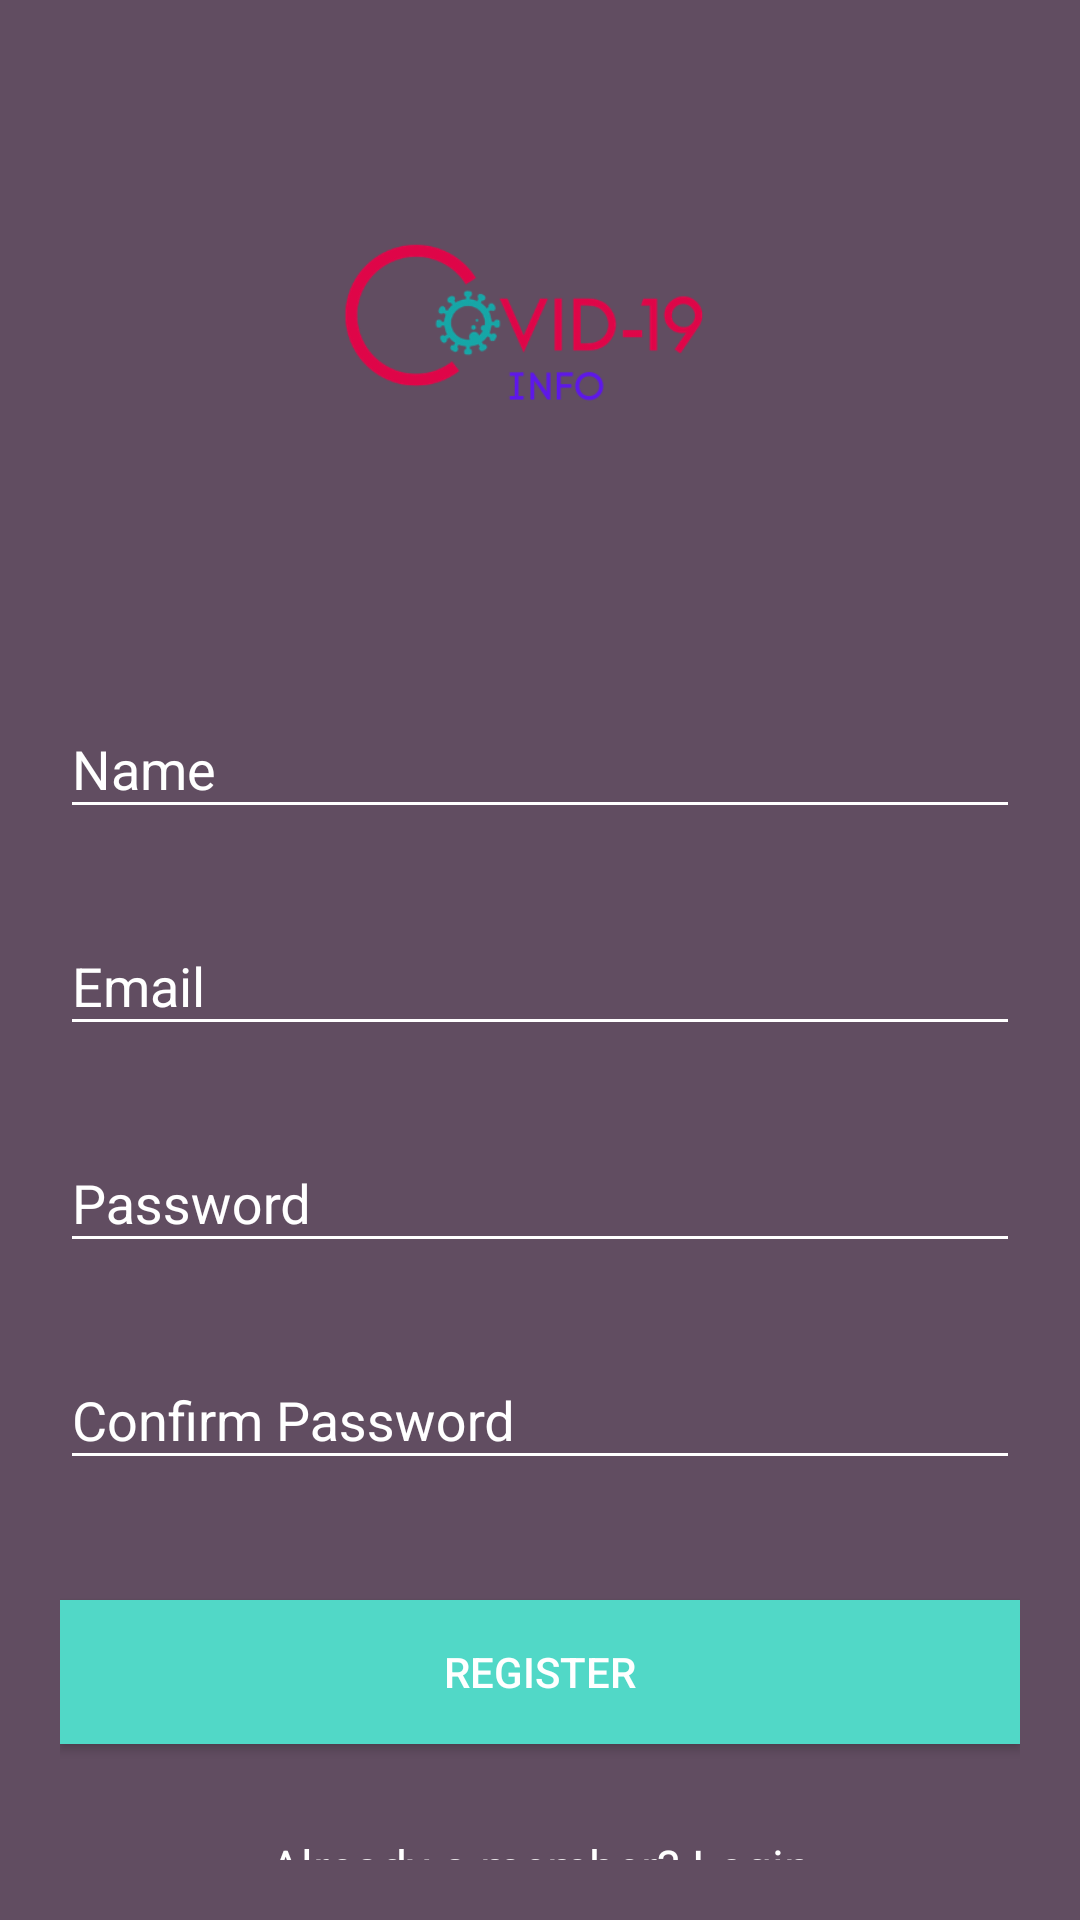

Write the Android layout XML for this screen, with the resource values it uses.
<!-- AndroidManifest.xml: application theme AppTheme -->
<!-- res/layout/activity_register.xml -->
<?xml version="1.0" encoding="utf-8"?>
<androidx.core.widget.NestedScrollView xmlns:android="http://schemas.android.com/apk/res/android"
    xmlns:tools="http://schemas.android.com/tools"
    android:id="@+id/nestedScrollView"
    android:layout_width="match_parent"
    android:layout_height="match_parent"
    android:background="@color/colorBackground"
    android:paddingBottom="20dp"
    android:paddingLeft="20dp"
    android:paddingRight="20dp"
    android:paddingTop="20dp"
    tools:context=".activities.LoginActivity">

    <androidx.appcompat.widget.LinearLayoutCompat
        android:layout_width="match_parent"
        android:layout_height="match_parent"
        android:orientation="vertical">

        <androidx.appcompat.widget.AppCompatImageView
            android:layout_width="wrap_content"
            android:layout_height="200dp"
            android:layout_gravity="center_horizontal"
            android:src="@drawable/logo" />

        <com.google.android.material.textfield.TextInputLayout
            android:id="@+id/textInputLayoutName"
            android:layout_width="match_parent"
            android:layout_height="wrap_content"
            android:layout_marginTop="4dp">

            <com.google.android.material.textfield.TextInputEditText
                android:id="@+id/textInputEditTextName"
                android:layout_width="match_parent"
                android:layout_height="wrap_content"
                android:hint="@string/hint_name"
                android:inputType="text"
                android:maxLines="1"
                android:textColor="@android:color/white" />
        </com.google.android.material.textfield.TextInputLayout>

        <com.google.android.material.textfield.TextInputLayout
            android:id="@+id/textInputLayoutEmail"
            android:layout_width="match_parent"
            android:layout_height="wrap_content"
            android:layout_marginTop="20dp">

            <com.google.android.material.textfield.TextInputEditText
                android:id="@+id/textInputEditTextEmail"
                android:layout_width="match_parent"
                android:layout_height="wrap_content"
                android:hint="@string/hint_email"
                android:inputType="text"
                android:maxLines="1"
                android:textColor="@android:color/white" />
        </com.google.android.material.textfield.TextInputLayout>

        <com.google.android.material.textfield.TextInputLayout
            android:id="@+id/textInputLayoutPassword"
            android:layout_width="match_parent"
            android:layout_height="wrap_content"
            android:layout_marginTop="20dp">

            <com.google.android.material.textfield.TextInputEditText
                android:id="@+id/textInputEditTextPassword"
                android:layout_width="match_parent"
                android:layout_height="wrap_content"
                android:hint="@string/hint_password"
                android:inputType="textPassword"
                android:maxLines="1"
                android:textColor="@android:color/white" />
        </com.google.android.material.textfield.TextInputLayout>

        <com.google.android.material.textfield.TextInputLayout
            android:id="@+id/textInputLayoutConfirmPassword"
            android:layout_width="match_parent"
            android:layout_height="wrap_content"
            android:layout_marginTop="20dp">

            <com.google.android.material.textfield.TextInputEditText
                android:id="@+id/textInputEditTextConfirmPassword"
                android:layout_width="match_parent"
                android:layout_height="wrap_content"
                android:hint="@string/hint_confirm_password"
                android:inputType="textPassword"
                android:maxLines="1"
                android:textColor="@android:color/white" />
        </com.google.android.material.textfield.TextInputLayout>

        <androidx.appcompat.widget.AppCompatButton
            android:id="@+id/appCompatButtonRegister"
            android:layout_width="match_parent"
            android:layout_height="wrap_content"
            android:layout_marginTop="40dp"
            android:background="@color/colorTextHint"
            android:text="@string/text_register" />

        <androidx.appcompat.widget.AppCompatTextView
            android:id="@+id/appCompatTextViewLoginLink"
            android:layout_width="fill_parent"
            android:layout_height="wrap_content"
            android:layout_marginTop="30dp"
            android:gravity="center"
            android:text="Already a member? Login"
            android:textSize="16dp" />
    </androidx.appcompat.widget.LinearLayoutCompat>
</androidx.core.widget.NestedScrollView>
<!-- resources referenced by this layout -->
<resources>
  <color name="colorBackground">#614D61</color>
  <color name="colorTextHint">#51d8c7</color>
  <!-- drawable logo: png bitmap (drawable, 21197 bytes) -->
  <string name="hint_confirm_password">Confirm Password</string>
  <string name="hint_email">Email</string>
  <string name="hint_name">Name</string>
  <string name="hint_password">Password</string>
  <string name="text_register">Register</string>
  <style name="AppTheme" parent="Theme.AppCompat.Light.NoActionBar">
          <item name="colorPrimary">@color/colorPrimary</item>
          <item name="colorPrimaryDark">@color/colorPrimaryDark</item>
          <item name="colorAccent">@color/colorAccent</item>
          <item name="android:textColor">@color/colorText</item>
          <item name="android:textColorHint">@color/colorText</item>
          <item name="colorControlNormal">@color/colorText</item>
          <item name="colorControlActivated">@color/colorText</item>
      </style>
  <color name="colorPrimary">#51d8c7</color>
  <color name="colorPrimaryDark">#51d8c7</color>
  <color name="colorAccent">#FFFFFF</color>
  <color name="colorText">#FFFFFF</color>
</resources>
